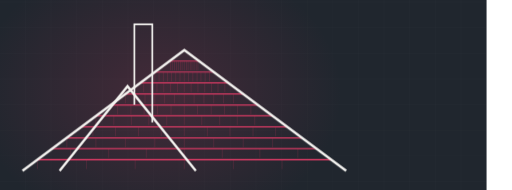
t = 0.00 s
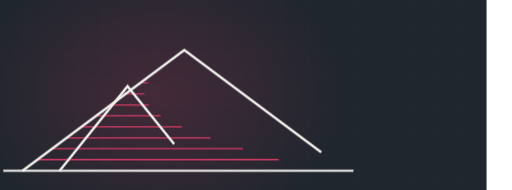
t = 2.65 s
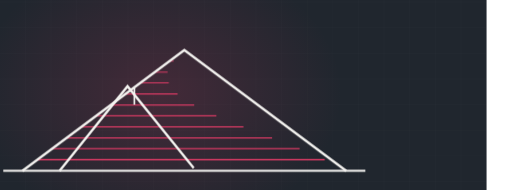
t = 3.22 s
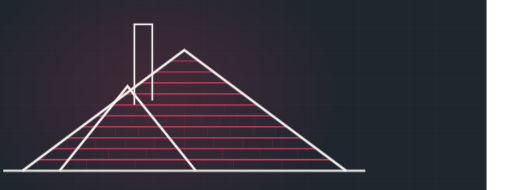
t = 4.93 s
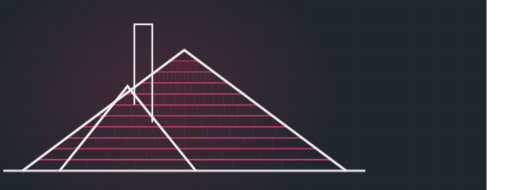
t = 6.64 s
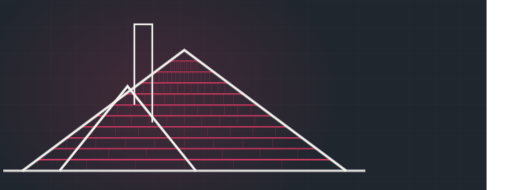
t = 8.54 s

The animated SVG that drew these frames (rendered in a browser with its animation timeline set to each time). Animation: 2 CSS @keyframes rules; frames cover the first 8.54 s, repeats indefinitely.

<svg xmlns="http://www.w3.org/2000/svg" viewBox="60 235 1200 445" width="1200" height="445" preserveAspectRatio="xMidYMid slice" role="img" aria-label="crossgable roof with shingle courses"><defs><radialGradient id="glow"><stop offset="0%" stop-color="#d43a63" stop-opacity=".20"/><stop offset="100%" stop-color="#d43a63" stop-opacity="0"/></radialGradient></defs><style>.dw{stroke-dasharray:100;stroke-dashoffset:100;animation:dw 12.67s ease-in-out infinite}@keyframes dw{0%{stroke-dashoffset:100}24%{stroke-dashoffset:0}84%{stroke-dashoffset:0;opacity:1}95%{stroke-dashoffset:0;opacity:0}100%{stroke-dashoffset:100;opacity:0}}.tab{opacity:0;animation:tb 12.67s ease-in-out infinite}@keyframes tb{0%,18%{opacity:0}34%{opacity:.28}84%{opacity:.28}95%,100%{opacity:0}}@media (prefers-reduced-motion: reduce){*{animation:none!important}.dw{stroke-dashoffset:0!important}[class]{opacity:1!important}}/*rest-state*/.dw{stroke-dashoffset:0;opacity:1}.tab{opacity:0.28}</style><rect width="1200" height="900" fill="#20262e"/><line x1="0" y1="0" x2="0" y2="900" stroke="#f4f3f0" stroke-width="1" opacity=".028"/><line x1="60" y1="0" x2="60" y2="900" stroke="#f4f3f0" stroke-width="1" opacity=".028"/><line x1="120" y1="0" x2="120" y2="900" stroke="#f4f3f0" stroke-width="1" opacity=".028"/><line x1="180" y1="0" x2="180" y2="900" stroke="#f4f3f0" stroke-width="1" opacity=".028"/><line x1="240" y1="0" x2="240" y2="900" stroke="#f4f3f0" stroke-width="1" opacity=".028"/><line x1="300" y1="0" x2="300" y2="900" stroke="#f4f3f0" stroke-width="1" opacity=".028"/><line x1="360" y1="0" x2="360" y2="900" stroke="#f4f3f0" stroke-width="1" opacity=".028"/><line x1="420" y1="0" x2="420" y2="900" stroke="#f4f3f0" stroke-width="1" opacity=".028"/><line x1="480" y1="0" x2="480" y2="900" stroke="#f4f3f0" stroke-width="1" opacity=".028"/><line x1="540" y1="0" x2="540" y2="900" stroke="#f4f3f0" stroke-width="1" opacity=".028"/><line x1="600" y1="0" x2="600" y2="900" stroke="#f4f3f0" stroke-width="1" opacity=".028"/><line x1="660" y1="0" x2="660" y2="900" stroke="#f4f3f0" stroke-width="1" opacity=".028"/><line x1="720" y1="0" x2="720" y2="900" stroke="#f4f3f0" stroke-width="1" opacity=".028"/><line x1="780" y1="0" x2="780" y2="900" stroke="#f4f3f0" stroke-width="1" opacity=".028"/><line x1="840" y1="0" x2="840" y2="900" stroke="#f4f3f0" stroke-width="1" opacity=".028"/><line x1="900" y1="0" x2="900" y2="900" stroke="#f4f3f0" stroke-width="1" opacity=".028"/><line x1="960" y1="0" x2="960" y2="900" stroke="#f4f3f0" stroke-width="1" opacity=".028"/><line x1="1020" y1="0" x2="1020" y2="900" stroke="#f4f3f0" stroke-width="1" opacity=".028"/><line x1="1080" y1="0" x2="1080" y2="900" stroke="#f4f3f0" stroke-width="1" opacity=".028"/><line x1="1140" y1="0" x2="1140" y2="900" stroke="#f4f3f0" stroke-width="1" opacity=".028"/><line x1="1200" y1="0" x2="1200" y2="900" stroke="#f4f3f0" stroke-width="1" opacity=".028"/><line x1="0" y1="0" x2="1200" y2="0" stroke="#f4f3f0" stroke-width="1" opacity=".028"/><line x1="0" y1="60" x2="1200" y2="60" stroke="#f4f3f0" stroke-width="1" opacity=".028"/><line x1="0" y1="120" x2="1200" y2="120" stroke="#f4f3f0" stroke-width="1" opacity=".028"/><line x1="0" y1="180" x2="1200" y2="180" stroke="#f4f3f0" stroke-width="1" opacity=".028"/><line x1="0" y1="240" x2="1200" y2="240" stroke="#f4f3f0" stroke-width="1" opacity=".028"/><line x1="0" y1="300" x2="1200" y2="300" stroke="#f4f3f0" stroke-width="1" opacity=".028"/><line x1="0" y1="360" x2="1200" y2="360" stroke="#f4f3f0" stroke-width="1" opacity=".028"/><line x1="0" y1="420" x2="1200" y2="420" stroke="#f4f3f0" stroke-width="1" opacity=".028"/><line x1="0" y1="480" x2="1200" y2="480" stroke="#f4f3f0" stroke-width="1" opacity=".028"/><line x1="0" y1="540" x2="1200" y2="540" stroke="#f4f3f0" stroke-width="1" opacity=".028"/><line x1="0" y1="600" x2="1200" y2="600" stroke="#f4f3f0" stroke-width="1" opacity=".028"/><line x1="0" y1="660" x2="1200" y2="660" stroke="#f4f3f0" stroke-width="1" opacity=".028"/><line x1="0" y1="720" x2="1200" y2="720" stroke="#f4f3f0" stroke-width="1" opacity=".028"/><line x1="0" y1="780" x2="1200" y2="780" stroke="#f4f3f0" stroke-width="1" opacity=".028"/><line x1="0" y1="840" x2="1200" y2="840" stroke="#f4f3f0" stroke-width="1" opacity=".028"/><line x1="0" y1="900" x2="1200" y2="900" stroke="#f4f3f0" stroke-width="1" opacity=".028"/><ellipse cx="432" cy="455" rx="430" ry="330" fill="url(#glow)"/><path class="dw" d="M68,635 L916,635" pathLength="100" stroke="#f4f3f0" stroke-width="5" fill="none" opacity=".5" style="animation-delay:0s"/><path class="dw" d="M148,609 L836,609" pathLength="100" stroke="#d43a63" stroke-width="3.5" fill="none" opacity="0.85" style="animation-delay:0.50s"/><line class="tab" x1="148" y1="609" x2="148" y2="631" stroke="#d43a63" stroke-width="1.4" opacity=".28" style="animation-delay:0.70s"/><line class="tab" x1="263" y1="609" x2="263" y2="631" stroke="#d43a63" stroke-width="1.4" opacity=".28" style="animation-delay:0.70s"/><line class="tab" x1="377" y1="609" x2="377" y2="631" stroke="#d43a63" stroke-width="1.4" opacity=".28" style="animation-delay:0.70s"/><line class="tab" x1="492" y1="609" x2="492" y2="631" stroke="#d43a63" stroke-width="1.4" opacity=".28" style="animation-delay:0.70s"/><line class="tab" x1="607" y1="609" x2="607" y2="631" stroke="#d43a63" stroke-width="1.4" opacity=".28" style="animation-delay:0.70s"/><line class="tab" x1="721" y1="609" x2="721" y2="631" stroke="#d43a63" stroke-width="1.4" opacity=".28" style="animation-delay:0.70s"/><path class="dw" d="M182,583 L802,583" pathLength="100" stroke="#d43a63" stroke-width="3.3" fill="none" opacity="0.83" style="animation-delay:0.72s"/><line class="tab" x1="226" y1="583" x2="226" y2="605" stroke="#d43a63" stroke-width="1.4" opacity=".28" style="animation-delay:0.92s"/><line class="tab" x1="315" y1="583" x2="315" y2="605" stroke="#d43a63" stroke-width="1.4" opacity=".28" style="animation-delay:0.92s"/><line class="tab" x1="403" y1="583" x2="403" y2="605" stroke="#d43a63" stroke-width="1.4" opacity=".28" style="animation-delay:0.92s"/><line class="tab" x1="492" y1="583" x2="492" y2="605" stroke="#d43a63" stroke-width="1.4" opacity=".28" style="animation-delay:0.92s"/><line class="tab" x1="581" y1="583" x2="581" y2="605" stroke="#d43a63" stroke-width="1.4" opacity=".28" style="animation-delay:0.92s"/><line class="tab" x1="669" y1="583" x2="669" y2="605" stroke="#d43a63" stroke-width="1.4" opacity=".28" style="animation-delay:0.92s"/><line class="tab" x1="758" y1="583" x2="758" y2="605" stroke="#d43a63" stroke-width="1.4" opacity=".28" style="animation-delay:0.92s"/><path class="dw" d="M217,558 L767,558" pathLength="100" stroke="#d43a63" stroke-width="3.2" fill="none" opacity="0.80" style="animation-delay:0.93s"/><line class="tab" x1="217" y1="558" x2="217" y2="580" stroke="#d43a63" stroke-width="1.4" opacity=".28" style="animation-delay:1.13s"/><line class="tab" x1="285" y1="558" x2="285" y2="580" stroke="#d43a63" stroke-width="1.4" opacity=".28" style="animation-delay:1.13s"/><line class="tab" x1="354" y1="558" x2="354" y2="580" stroke="#d43a63" stroke-width="1.4" opacity=".28" style="animation-delay:1.13s"/><line class="tab" x1="423" y1="558" x2="423" y2="580" stroke="#d43a63" stroke-width="1.4" opacity=".28" style="animation-delay:1.13s"/><line class="tab" x1="492" y1="558" x2="492" y2="580" stroke="#d43a63" stroke-width="1.4" opacity=".28" style="animation-delay:1.13s"/><line class="tab" x1="561" y1="558" x2="561" y2="580" stroke="#d43a63" stroke-width="1.4" opacity=".28" style="animation-delay:1.13s"/><line class="tab" x1="630" y1="558" x2="630" y2="580" stroke="#d43a63" stroke-width="1.4" opacity=".28" style="animation-delay:1.13s"/><line class="tab" x1="699" y1="558" x2="699" y2="580" stroke="#d43a63" stroke-width="1.4" opacity=".28" style="animation-delay:1.13s"/><path class="dw" d="M251,532 L733,532" pathLength="100" stroke="#d43a63" stroke-width="3.1" fill="none" opacity="0.77" style="animation-delay:1.15s"/><line class="tab" x1="278" y1="532" x2="278" y2="554" stroke="#d43a63" stroke-width="1.4" opacity=".28" style="animation-delay:1.35s"/><line class="tab" x1="331" y1="532" x2="331" y2="554" stroke="#d43a63" stroke-width="1.4" opacity=".28" style="animation-delay:1.35s"/><line class="tab" x1="385" y1="532" x2="385" y2="554" stroke="#d43a63" stroke-width="1.4" opacity=".28" style="animation-delay:1.35s"/><line class="tab" x1="438" y1="532" x2="438" y2="554" stroke="#d43a63" stroke-width="1.4" opacity=".28" style="animation-delay:1.35s"/><line class="tab" x1="492" y1="532" x2="492" y2="554" stroke="#d43a63" stroke-width="1.4" opacity=".28" style="animation-delay:1.35s"/><line class="tab" x1="546" y1="532" x2="546" y2="554" stroke="#d43a63" stroke-width="1.4" opacity=".28" style="animation-delay:1.35s"/><line class="tab" x1="599" y1="532" x2="599" y2="554" stroke="#d43a63" stroke-width="1.4" opacity=".28" style="animation-delay:1.35s"/><line class="tab" x1="653" y1="532" x2="653" y2="554" stroke="#d43a63" stroke-width="1.4" opacity=".28" style="animation-delay:1.35s"/><line class="tab" x1="706" y1="532" x2="706" y2="554" stroke="#d43a63" stroke-width="1.4" opacity=".28" style="animation-delay:1.35s"/><path class="dw" d="M285,506 L699,506" pathLength="100" stroke="#d43a63" stroke-width="2.9" fill="none" opacity="0.74" style="animation-delay:1.37s"/><line class="tab" x1="285" y1="506" x2="285" y2="528" stroke="#d43a63" stroke-width="1.4" opacity=".28" style="animation-delay:1.57s"/><line class="tab" x1="327" y1="506" x2="327" y2="528" stroke="#d43a63" stroke-width="1.4" opacity=".28" style="animation-delay:1.57s"/><line class="tab" x1="368" y1="506" x2="368" y2="528" stroke="#d43a63" stroke-width="1.4" opacity=".28" style="animation-delay:1.57s"/><line class="tab" x1="409" y1="506" x2="409" y2="528" stroke="#d43a63" stroke-width="1.4" opacity=".28" style="animation-delay:1.57s"/><line class="tab" x1="451" y1="506" x2="451" y2="528" stroke="#d43a63" stroke-width="1.4" opacity=".28" style="animation-delay:1.57s"/><line class="tab" x1="492" y1="506" x2="492" y2="528" stroke="#d43a63" stroke-width="1.4" opacity=".28" style="animation-delay:1.57s"/><line class="tab" x1="533" y1="506" x2="533" y2="528" stroke="#d43a63" stroke-width="1.4" opacity=".28" style="animation-delay:1.57s"/><line class="tab" x1="575" y1="506" x2="575" y2="528" stroke="#d43a63" stroke-width="1.4" opacity=".28" style="animation-delay:1.57s"/><line class="tab" x1="616" y1="506" x2="616" y2="528" stroke="#d43a63" stroke-width="1.4" opacity=".28" style="animation-delay:1.57s"/><line class="tab" x1="657" y1="506" x2="657" y2="528" stroke="#d43a63" stroke-width="1.4" opacity=".28" style="animation-delay:1.57s"/><path class="dw" d="M320,481 L664,481" pathLength="100" stroke="#d43a63" stroke-width="2.8" fill="none" opacity="0.72" style="animation-delay:1.58s"/><line class="tab" x1="336" y1="481" x2="336" y2="503" stroke="#d43a63" stroke-width="1.4" opacity=".28" style="animation-delay:1.78s"/><line class="tab" x1="367" y1="481" x2="367" y2="503" stroke="#d43a63" stroke-width="1.4" opacity=".28" style="animation-delay:1.78s"/><line class="tab" x1="398" y1="481" x2="398" y2="503" stroke="#d43a63" stroke-width="1.4" opacity=".28" style="animation-delay:1.78s"/><line class="tab" x1="429" y1="481" x2="429" y2="503" stroke="#d43a63" stroke-width="1.4" opacity=".28" style="animation-delay:1.78s"/><line class="tab" x1="461" y1="481" x2="461" y2="503" stroke="#d43a63" stroke-width="1.4" opacity=".28" style="animation-delay:1.78s"/><line class="tab" x1="492" y1="481" x2="492" y2="503" stroke="#d43a63" stroke-width="1.4" opacity=".28" style="animation-delay:1.78s"/><line class="tab" x1="523" y1="481" x2="523" y2="503" stroke="#d43a63" stroke-width="1.4" opacity=".28" style="animation-delay:1.78s"/><line class="tab" x1="555" y1="481" x2="555" y2="503" stroke="#d43a63" stroke-width="1.4" opacity=".28" style="animation-delay:1.78s"/><line class="tab" x1="586" y1="481" x2="586" y2="503" stroke="#d43a63" stroke-width="1.4" opacity=".28" style="animation-delay:1.78s"/><line class="tab" x1="617" y1="481" x2="617" y2="503" stroke="#d43a63" stroke-width="1.4" opacity=".28" style="animation-delay:1.78s"/><line class="tab" x1="648" y1="481" x2="648" y2="503" stroke="#d43a63" stroke-width="1.4" opacity=".28" style="animation-delay:1.78s"/><path class="dw" d="M354,455 L630,455" pathLength="100" stroke="#d43a63" stroke-width="2.6" fill="none" opacity="0.69" style="animation-delay:1.80s"/><line class="tab" x1="354" y1="455" x2="354" y2="477" stroke="#d43a63" stroke-width="1.4" opacity=".28" style="animation-delay:2.00s"/><line class="tab" x1="377" y1="455" x2="377" y2="477" stroke="#d43a63" stroke-width="1.4" opacity=".28" style="animation-delay:2.00s"/><line class="tab" x1="400" y1="455" x2="400" y2="477" stroke="#d43a63" stroke-width="1.4" opacity=".28" style="animation-delay:2.00s"/><line class="tab" x1="423" y1="455" x2="423" y2="477" stroke="#d43a63" stroke-width="1.4" opacity=".28" style="animation-delay:2.00s"/><line class="tab" x1="446" y1="455" x2="446" y2="477" stroke="#d43a63" stroke-width="1.4" opacity=".28" style="animation-delay:2.00s"/><line class="tab" x1="469" y1="455" x2="469" y2="477" stroke="#d43a63" stroke-width="1.4" opacity=".28" style="animation-delay:2.00s"/><line class="tab" x1="492" y1="455" x2="492" y2="477" stroke="#d43a63" stroke-width="1.4" opacity=".28" style="animation-delay:2.00s"/><line class="tab" x1="515" y1="455" x2="515" y2="477" stroke="#d43a63" stroke-width="1.4" opacity=".28" style="animation-delay:2.00s"/><line class="tab" x1="538" y1="455" x2="538" y2="477" stroke="#d43a63" stroke-width="1.4" opacity=".28" style="animation-delay:2.00s"/><line class="tab" x1="561" y1="455" x2="561" y2="477" stroke="#d43a63" stroke-width="1.4" opacity=".28" style="animation-delay:2.00s"/><line class="tab" x1="584" y1="455" x2="584" y2="477" stroke="#d43a63" stroke-width="1.4" opacity=".28" style="animation-delay:2.00s"/><line class="tab" x1="607" y1="455" x2="607" y2="477" stroke="#d43a63" stroke-width="1.4" opacity=".28" style="animation-delay:2.00s"/><path class="dw" d="M389,429 L595,429" pathLength="100" stroke="#d43a63" stroke-width="2.5" fill="none" opacity="0.66" style="animation-delay:2.02s"/><line class="tab" x1="397" y1="429" x2="397" y2="451" stroke="#d43a63" stroke-width="1.4" opacity=".28" style="animation-delay:2.22s"/><line class="tab" x1="413" y1="429" x2="413" y2="451" stroke="#d43a63" stroke-width="1.4" opacity=".28" style="animation-delay:2.22s"/><line class="tab" x1="428" y1="429" x2="428" y2="451" stroke="#d43a63" stroke-width="1.4" opacity=".28" style="animation-delay:2.22s"/><line class="tab" x1="444" y1="429" x2="444" y2="451" stroke="#d43a63" stroke-width="1.4" opacity=".28" style="animation-delay:2.22s"/><line class="tab" x1="460" y1="429" x2="460" y2="451" stroke="#d43a63" stroke-width="1.4" opacity=".28" style="animation-delay:2.22s"/><line class="tab" x1="476" y1="429" x2="476" y2="451" stroke="#d43a63" stroke-width="1.4" opacity=".28" style="animation-delay:2.22s"/><line class="tab" x1="492" y1="429" x2="492" y2="451" stroke="#d43a63" stroke-width="1.4" opacity=".28" style="animation-delay:2.22s"/><line class="tab" x1="508" y1="429" x2="508" y2="451" stroke="#d43a63" stroke-width="1.4" opacity=".28" style="animation-delay:2.22s"/><line class="tab" x1="524" y1="429" x2="524" y2="451" stroke="#d43a63" stroke-width="1.4" opacity=".28" style="animation-delay:2.22s"/><line class="tab" x1="540" y1="429" x2="540" y2="451" stroke="#d43a63" stroke-width="1.4" opacity=".28" style="animation-delay:2.22s"/><line class="tab" x1="556" y1="429" x2="556" y2="451" stroke="#d43a63" stroke-width="1.4" opacity=".28" style="animation-delay:2.22s"/><line class="tab" x1="571" y1="429" x2="571" y2="451" stroke="#d43a63" stroke-width="1.4" opacity=".28" style="animation-delay:2.22s"/><line class="tab" x1="587" y1="429" x2="587" y2="451" stroke="#d43a63" stroke-width="1.4" opacity=".28" style="animation-delay:2.22s"/><path class="dw" d="M423,404 L561,404" pathLength="100" stroke="#d43a63" stroke-width="2.4" fill="none" opacity="0.63" style="animation-delay:2.24s"/><line class="tab" x1="423" y1="404" x2="423" y2="426" stroke="#d43a63" stroke-width="1.4" opacity=".28" style="animation-delay:2.44s"/><line class="tab" x1="433" y1="404" x2="433" y2="426" stroke="#d43a63" stroke-width="1.4" opacity=".28" style="animation-delay:2.44s"/><line class="tab" x1="443" y1="404" x2="443" y2="426" stroke="#d43a63" stroke-width="1.4" opacity=".28" style="animation-delay:2.44s"/><line class="tab" x1="453" y1="404" x2="453" y2="426" stroke="#d43a63" stroke-width="1.4" opacity=".28" style="animation-delay:2.44s"/><line class="tab" x1="462" y1="404" x2="462" y2="426" stroke="#d43a63" stroke-width="1.4" opacity=".28" style="animation-delay:2.44s"/><line class="tab" x1="472" y1="404" x2="472" y2="426" stroke="#d43a63" stroke-width="1.4" opacity=".28" style="animation-delay:2.44s"/><line class="tab" x1="482" y1="404" x2="482" y2="426" stroke="#d43a63" stroke-width="1.4" opacity=".28" style="animation-delay:2.44s"/><line class="tab" x1="492" y1="404" x2="492" y2="426" stroke="#d43a63" stroke-width="1.4" opacity=".28" style="animation-delay:2.44s"/><line class="tab" x1="502" y1="404" x2="502" y2="426" stroke="#d43a63" stroke-width="1.4" opacity=".28" style="animation-delay:2.44s"/><line class="tab" x1="512" y1="404" x2="512" y2="426" stroke="#d43a63" stroke-width="1.4" opacity=".28" style="animation-delay:2.44s"/><line class="tab" x1="522" y1="404" x2="522" y2="426" stroke="#d43a63" stroke-width="1.4" opacity=".28" style="animation-delay:2.44s"/><line class="tab" x1="531" y1="404" x2="531" y2="426" stroke="#d43a63" stroke-width="1.4" opacity=".28" style="animation-delay:2.44s"/><line class="tab" x1="541" y1="404" x2="541" y2="426" stroke="#d43a63" stroke-width="1.4" opacity=".28" style="animation-delay:2.44s"/><line class="tab" x1="551" y1="404" x2="551" y2="426" stroke="#d43a63" stroke-width="1.4" opacity=".28" style="animation-delay:2.44s"/><path class="dw" d="M458,378 L526,378" pathLength="100" stroke="#d43a63" stroke-width="2.2" fill="none" opacity="0.61" style="animation-delay:2.45s"/><line class="tab" x1="460" y1="378" x2="460" y2="400" stroke="#d43a63" stroke-width="1.4" opacity=".28" style="animation-delay:2.65s"/><line class="tab" x1="464" y1="378" x2="464" y2="400" stroke="#d43a63" stroke-width="1.4" opacity=".28" style="animation-delay:2.65s"/><line class="tab" x1="469" y1="378" x2="469" y2="400" stroke="#d43a63" stroke-width="1.4" opacity=".28" style="animation-delay:2.65s"/><line class="tab" x1="474" y1="378" x2="474" y2="400" stroke="#d43a63" stroke-width="1.4" opacity=".28" style="animation-delay:2.65s"/><line class="tab" x1="478" y1="378" x2="478" y2="400" stroke="#d43a63" stroke-width="1.4" opacity=".28" style="animation-delay:2.65s"/><line class="tab" x1="483" y1="378" x2="483" y2="400" stroke="#d43a63" stroke-width="1.4" opacity=".28" style="animation-delay:2.65s"/><line class="tab" x1="487" y1="378" x2="487" y2="400" stroke="#d43a63" stroke-width="1.4" opacity=".28" style="animation-delay:2.65s"/><line class="tab" x1="492" y1="378" x2="492" y2="400" stroke="#d43a63" stroke-width="1.4" opacity=".28" style="animation-delay:2.65s"/><line class="tab" x1="497" y1="378" x2="497" y2="400" stroke="#d43a63" stroke-width="1.4" opacity=".28" style="animation-delay:2.65s"/><line class="tab" x1="501" y1="378" x2="501" y2="400" stroke="#d43a63" stroke-width="1.4" opacity=".28" style="animation-delay:2.65s"/><line class="tab" x1="506" y1="378" x2="506" y2="400" stroke="#d43a63" stroke-width="1.4" opacity=".28" style="animation-delay:2.65s"/><line class="tab" x1="510" y1="378" x2="510" y2="400" stroke="#d43a63" stroke-width="1.4" opacity=".28" style="animation-delay:2.65s"/><line class="tab" x1="515" y1="378" x2="515" y2="400" stroke="#d43a63" stroke-width="1.4" opacity=".28" style="animation-delay:2.65s"/><line class="tab" x1="520" y1="378" x2="520" y2="400" stroke="#d43a63" stroke-width="1.4" opacity=".28" style="animation-delay:2.65s"/><line class="tab" x1="524" y1="378" x2="524" y2="400" stroke="#d43a63" stroke-width="1.4" opacity=".28" style="animation-delay:2.65s"/><path class="dw" d="M113,635 L492,352 L871,635" pathLength="100" stroke="#f4f3f0" stroke-width="5.5" fill="none" style="animation-delay:0.20s"/><path class="dw" d="M200,635 L359,437 L519,635" pathLength="100" stroke="#f4f3f0" stroke-width="5.5" fill="none" style="animation-delay:0.45s"/><path class="dw" d="M375,480 L375,292 L417,292 L417,522" pathLength="100" stroke="#f4f3f0" stroke-width="4" fill="none" opacity=".8" style="animation-delay:2.6s"/></svg>
